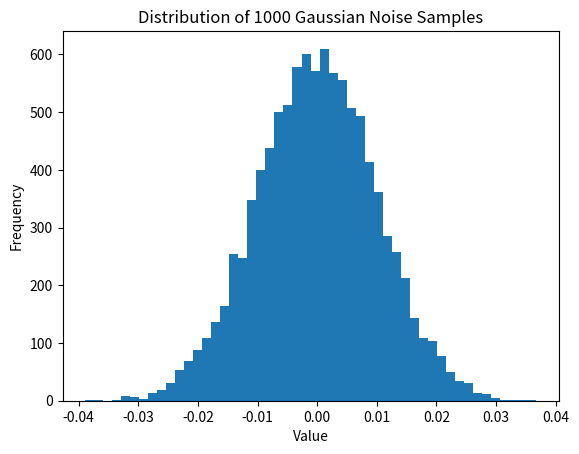

Generate this figure with matplotlib:
import numpy as np
import matplotlib.pyplot as plt

# Generate 1000 samples of normal (Gaussian) noise around zero
mean = 0  # mean value of zero
std_deviation = 0.01  # standard deviation
samples = np.random.normal(mean, std_deviation, 10000)

# Plotting the distribution
plt.figure()
plt.hist(samples, bins=50)

# Adding titles and labels
plt.title('Distribution of 1000 Gaussian Noise Samples')
plt.xlabel('Value')
plt.ylabel('Frequency')

# Show the plot
plt.show()
